Run: headless pygame with SDL's dummy video driver; simulated clock (each Clock.tick advances the game by its frame time, no real sleeping); random seed 0; keys injected as events and as key.get_pressed() state; no mouse input.
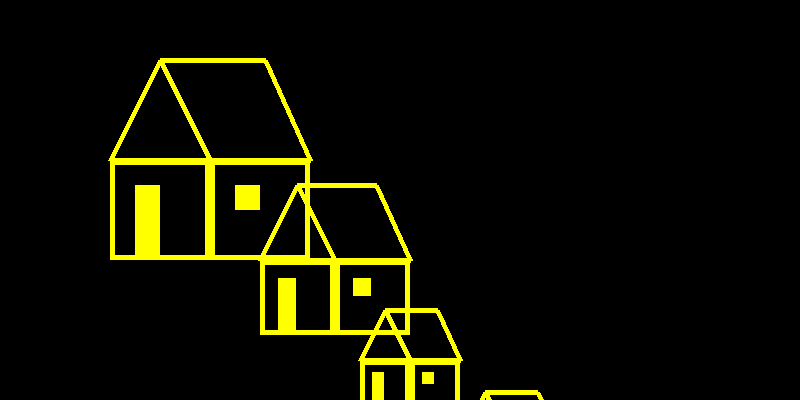
Frame 1 of 4 · flips 1–60 · no input
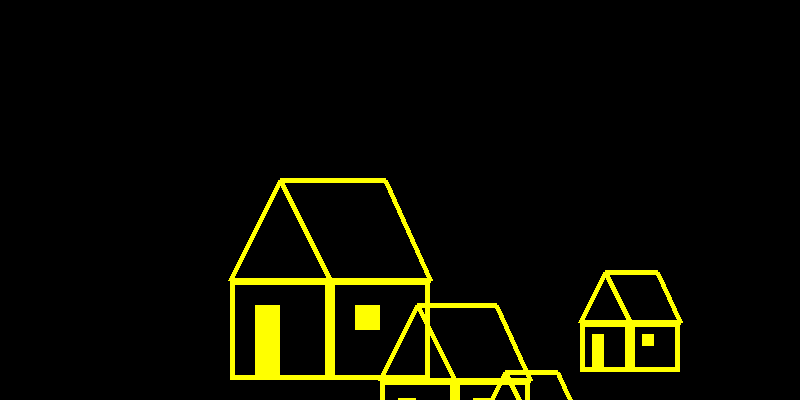
Frame 2 of 4 · flips 61–180 · tapped SPACE, RETURN · held RIGHT (→), D
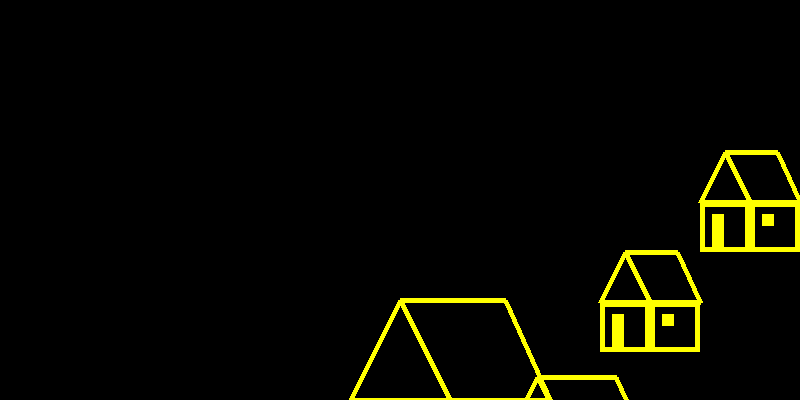
Frame 3 of 4 · flips 181–300 · held DOWN (↓), S
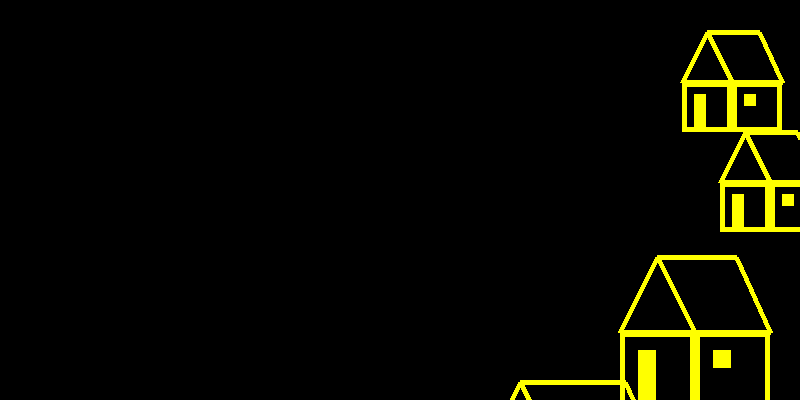
Frame 4 of 4 · flips 301–420 · held LEFT (←), A, UP (↑), W

The pygame program that drew these frames:

import pygame

pygame.init()
class Casa:
	def __init__(self,traco,ref_x,ref_y, tela):
		self.tela = tela
		self.ref_x = ref_x
		self.ref_y = ref_y
		self.traco = traco
		self.vel_x = 1
		self.vel_y = 1
		
	def desenha(self):		
					
		#Desenhar trangulo
		pygame.draw.polygon(self.tela,(255,255,0),[(self.ref_x,self.ref_y),(self.ref_x+ self.traco,self.ref_y),(self.ref_x+self.traco/2,self.ref_y-self.traco)],5)
			
			#Desenhar frente
		pygame.draw.rect(self.tela,(255,255,0),(self.ref_x+self.traco,self.ref_y,self.traco,self.traco),5)
			
			#Desenhar lado
		pygame.draw.rect(self.tela,(255,255,0),(self.ref_x,self.ref_y,self.traco,self.traco),5)
			
			#Desenhar teto
		pygame.draw.polygon(self.tela,(255,255,0),[(self.ref_x+self.traco,self.ref_y),(self.ref_x+2*self.traco,self.ref_y),(self.ref_x+self.traco*1.55,self.ref_y-self.traco),(self.ref_x+ self.traco/2,self.ref_y-self.traco)],5)
		
		#Desenhar porta	
		pygame.draw.rect(self.tela,(255,255,0),(self.ref_x +self.traco/4,self.ref_y+self.traco/4,self.traco/4,self.traco*0.75),0)
		
		#Desenhar Janela	
		pygame.draw.rect(self.tela,(255,255,0),(self.ref_x +self.traco*1.25,self.ref_y+self.traco/4,self.traco/4,self.traco/4),0)
		
						
	def movimenta(self):				
		self.ref_x = self.ref_x +self.vel_x
		self.ref_y = self.ref_y + self.vel_y
			
		if self.ref_x + self.traco > 800:
			self.vel_x = -1
		if self.ref_x - self.traco < 0:
			self.vel_x= 1
				
		if self.ref_y - self.traco> 400:
			self.vel_y = -1
		
		if self.ref_y - self.traco< 0:
			self.vel_y= 1


#Loop do Jogo

#Inicializacao						
tela = pygame.display.set_mode((800,400),0)	
			
casa1 = Casa(100,50,100,tela)
casa2 = Casa(75,200,200,tela)
casa3 = Casa(50,300,300,tela)
casa4 = Casa(50,400,400,tela)
							
while True:
#Regras	
	casa1.movimenta()
	casa2.movimenta()
	casa3.movimenta()		
	casa4.movimenta()

#pinta na tela				
	tela.fill((0,0,0))
	casa1.desenha()
	casa2.desenha()
	casa3.desenha()	
	casa4.desenha()			
				
	pygame.display.update()

#					
		
#Finalizacao				
	for e in pygame.event.get():
		if e.type == pygame.QUIT:
			exit()		
